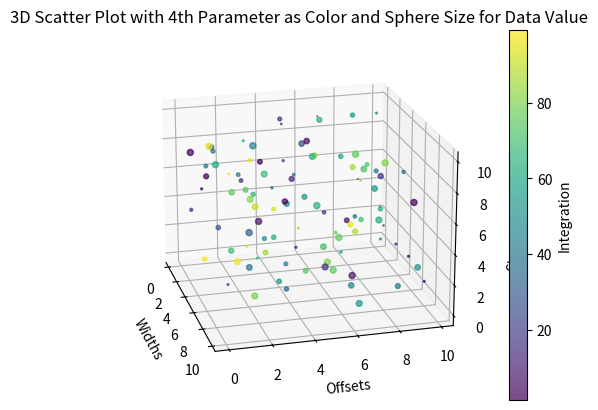

The matplotlib source for this figure:
import numpy as np
import matplotlib.pyplot as plt
from mpl_toolkits.mplot3d import Axes3D

np.random.seed(42)
n = 100

param1 = np.random.rand(n) * 10  # X-axis
param2 = np.random.rand(n) * 10  # Y-axis
param3 = np.random.rand(n) * 10  # Z-axis

param4 = np.random.rand(n) * 100

data_value = np.random.rand(n) * 1000
size = data_value / 50  # Scale the size for better visualization

fig = plt.figure()
ax = fig.add_subplot(111, projection='3d')

scatter = ax.scatter(param1, param2, param3, c=param4, s=size, cmap='viridis', alpha=0.7)

cbar = plt.colorbar(scatter, ax=ax)
cbar.set_label('Integration')

ax.set_xlabel('Widths')
ax.set_ylabel('Offsets')
ax.set_zlabel('Steps')

plt.title('3D Scatter Plot with 4th Parameter as Color and Sphere Size for Data Value')

ax.view_init(elev=20., azim=-15, roll=0)

plt.show()
